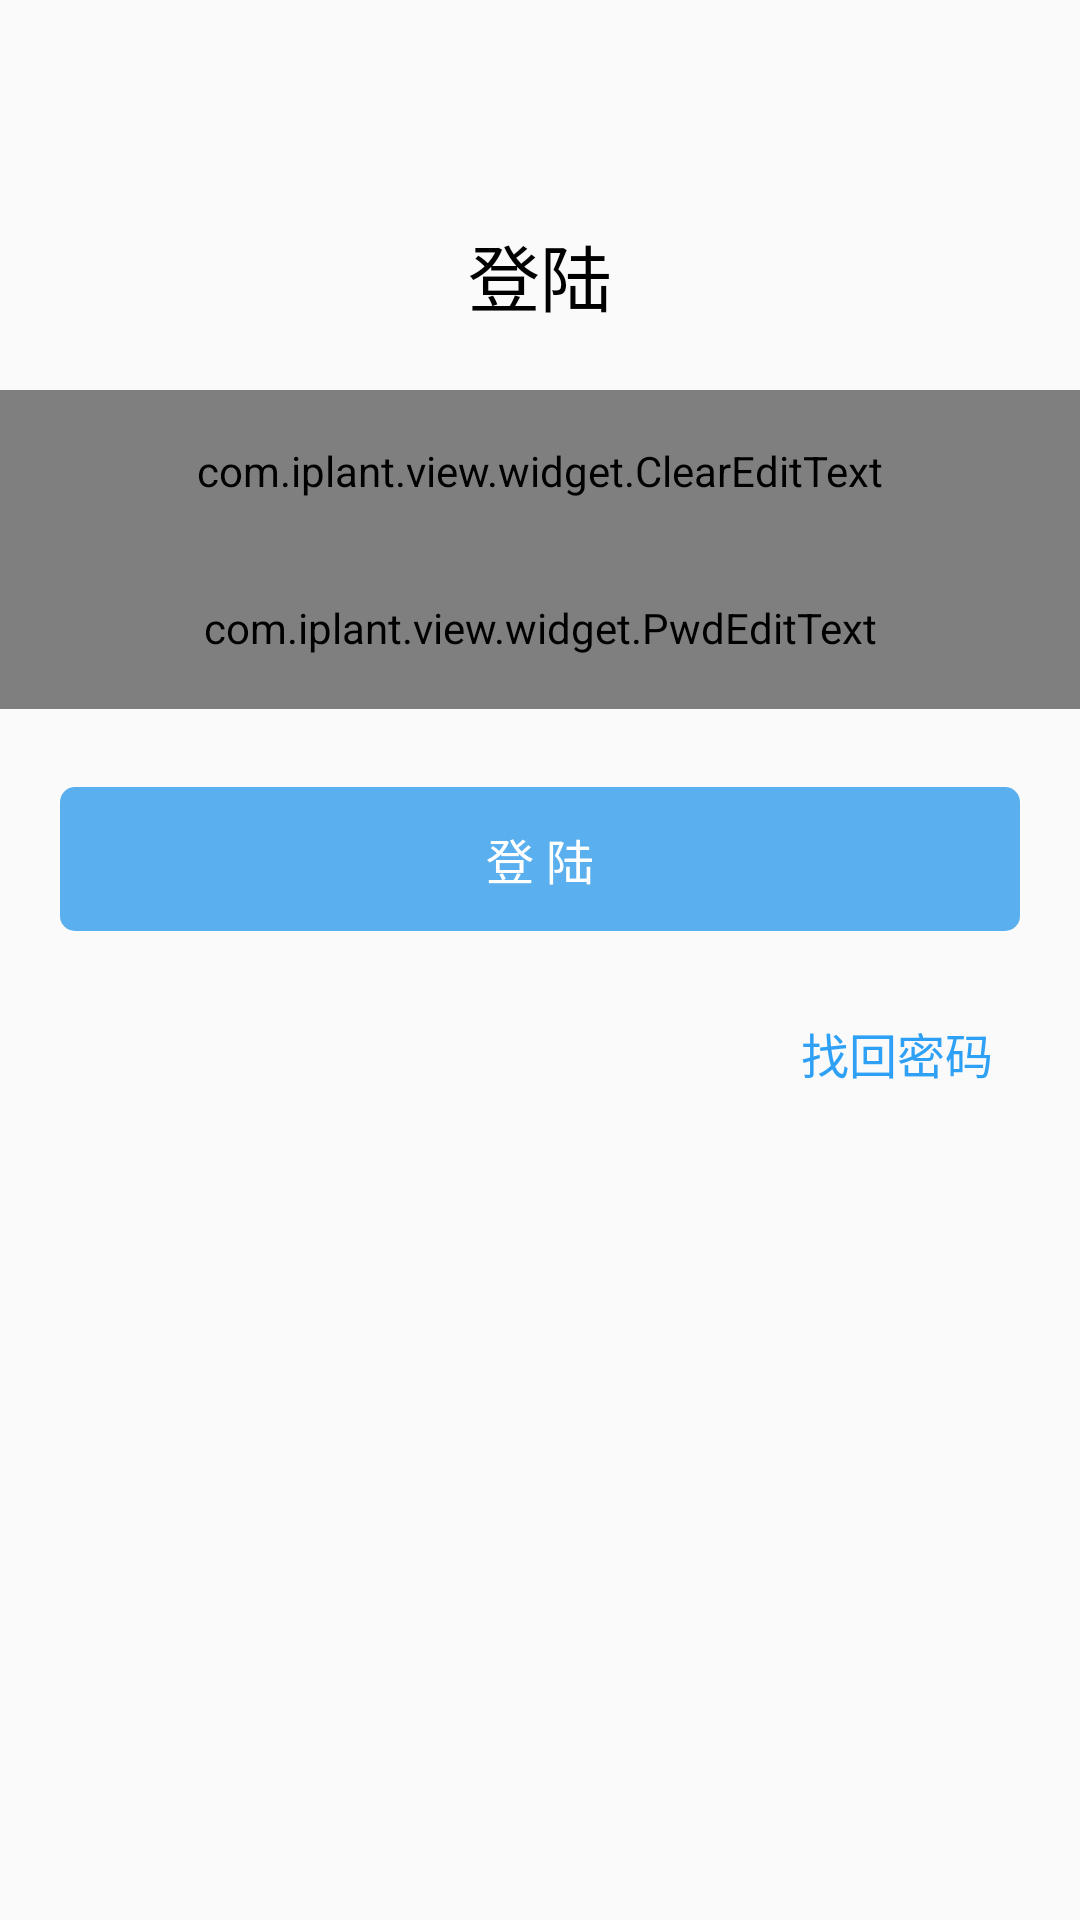

Write the Android layout XML for this screen, with the resource values it uses.
<!-- AndroidManifest.xml: application theme status_bar -->
<!-- res/layout/activity_login.xml -->
<?xml version="1.0" encoding="utf-8"?>
<LinearLayout xmlns:android="http://schemas.android.com/apk/res/android"
    android:layout_width="match_parent"
    android:layout_height="match_parent"
    android:orientation="vertical" 
    android:background="#fafafa">
    <TextView 
        android:layout_width="match_parent"
        android:layout_height="wrap_content"
        android:layout_marginTop="74dp"
        android:gravity="center"
        android:textColor="#000000"
        android:textSize="24sp"
        android:text="登陆"/>
    
    <com.iplant.view.widget.ClearEditText
        android:id="@+id/account"
        android:layout_width="match_parent"
        android:layout_height="54dp"
        android:layout_marginTop="21dp"
        android:drawableLeft="@drawable/imported_layers_2"
        android:drawablePadding="19dp"
        android:padding="11dp"
        android:textColor="#000000"
        android:textSize="16sp"
        android:singleLine="true"
        android:background="@drawable/input"
        android:hint="账号"
        android:textColorHint="#959595"/>
    <com.iplant.view.widget.PwdEditText
        android:id="@+id/password"
        android:layout_width="match_parent"
        android:layout_height="54dp"
        android:drawableLeft="@drawable/group_3"
        android:layout_marginTop="-2dp"
        android:drawablePadding="19dp"
        android:padding="11dp"
        android:textColor="#000000"
        android:textSize="16sp"
        android:singleLine="true"
        android:background="@drawable/input"
        android:hint="密码"
        android:textColorHint="#959595"
        android:inputType="textPassword"
        />    
        
    <Button 
        android:layout_width="match_parent"
        android:layout_height="48dp"
        android:layout_marginTop="26dp"
        android:layout_marginLeft="20dp"
        android:layout_marginRight="20dp"
        android:textColor="#ffffff"
        android:textSize="16sp"
        android:text="登 陆"
        android:onClick="OnLogin"
        android:background="@drawable/login"/>
    
    <TextView 
        android:layout_width="match_parent"
        android:layout_height="wrap_content"
        android:gravity="center_vertical|right"
        android:clickable="true"
        android:layout_margin="29dp"
        android:textColor="#2ea0f6"
        android:textSize="16sp"
        android:text="找回密码"
        android:onClick="onPwdRset"/>
    
    <TextView 
        android:id="@+id/version"
        android:layout_width="match_parent"
        android:layout_height="match_parent"
        android:gravity="center_horizontal|bottom"
        android:paddingBottom="24dp"
        android:textColor="#8d8d8d"
        android:textSize="14sp"
        />
</LinearLayout>
<!-- resources referenced by this layout -->
<resources>
  <!-- drawable group_3: png bitmap (drawable-xhdpi, 1159 bytes) -->
  <!-- drawable imported_layers_2: png bitmap (drawable-xhdpi, 1575 bytes) -->
  <!-- drawable input (drawable-xxhdpi) -->
  <?xml version="1.0" encoding="utf-8"?>
  <shape xmlns:android="http://schemas.android.com/apk/res/android" >
      <solid android:color="#ffffff" />
      <corners android:radius="2px" />
      <stroke
          android:width="1dp"
          android:color="#dbdbdb" />
  </shape>
  <!-- drawable login (drawable-xxhdpi) -->
  <?xml version="1.0" encoding="utf-8"?>
  <shape xmlns:android="http://schemas.android.com/apk/res/android" >
      <solid android:color="#5aafee" />
      <corners android:radius="5dp" />
  </shape>
  <style name="status_bar" parent="@android:style/Theme.Holo.Light.NoActionBar">
  		  
  		<item name="android:windowTranslucentStatus">true</item>  
  		  
  		<item name="android:windowTranslucentNavigation">false</item> 
      </style>
</resources>
